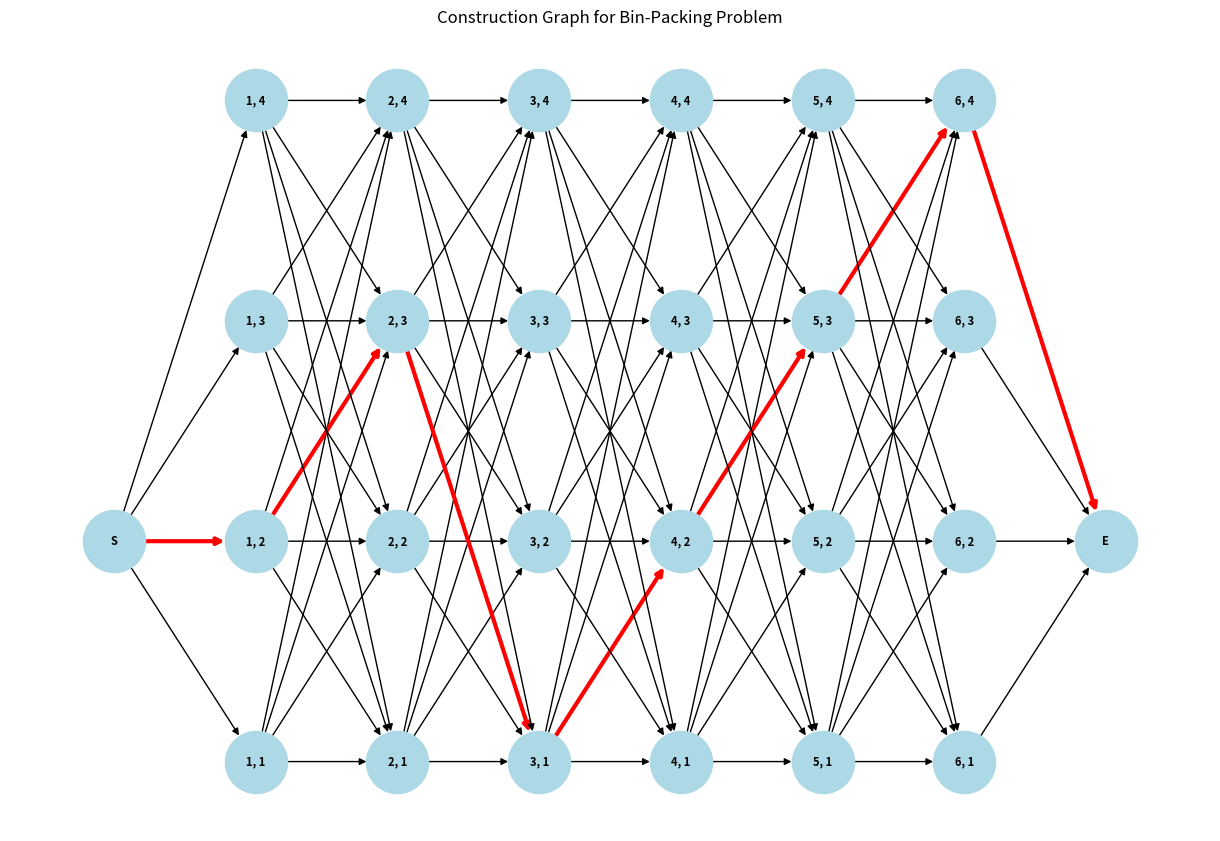

Here is the Python script that generated this plot:
import numpy as np
import matplotlib.pyplot as plt
import networkx as nx


class BinPackingProblem:
    def __init__(self, num_items, num_bins, weights):
        self.num_items = num_items
        self.num_bins = num_bins
        self.weights = weights


def initialize_pheromones(num_items, num_bins):
    pheromones = {}
    for item_index in range(num_items):
        for bin_index in range(num_bins):
            if item_index == 0:
                pheromones[("S", f"{item_index + 1}, {bin_index + 1}")] = np.round(np.random.rand(), 2)
            else:
                for prev_bin_index in range(num_bins):
                    pheromones[
                        (f"{item_index}, {prev_bin_index + 1}", f"{item_index + 1}, {bin_index + 1}")] = np.round(
                        np.random.rand(), 2)
            if item_index == num_items - 1:
                pheromones[(f"{item_index + 1}, {bin_index + 1}", "E")] = np.round(np.random.rand(), 2)
    return pheromones


def generate_ant_paths(problem, pheromones, num_ants):
    paths = np.zeros((num_ants, problem.num_items), dtype=int)
    for ant_index in range(num_ants):
        current_node = "S"
        for item_index in range(problem.num_items):
            pheromone_levels = np.array(
                [pheromones[(current_node, f"{item_index + 1}, {bin_index + 1}")] for bin_index in
                 range(problem.num_bins)])
            total_pheromone = np.sum(pheromone_levels)
            probabilities = pheromone_levels / total_pheromone
            chosen_bin = np.random.choice(problem.num_bins, p=probabilities)
            paths[ant_index, item_index] = chosen_bin
            current_node = f"{item_index + 1}, {chosen_bin + 1}"
    return paths


def calculate_fitness(problem, paths):
    bin_weights = np.zeros((paths.shape[0], problem.num_bins))
    for item_index in range(problem.num_items):
        for ant_index in range(paths.shape[0]):
            bin_index = paths[ant_index, item_index]
            bin_weights[ant_index, bin_index] += problem.weights[item_index]
    fitnesses = np.max(bin_weights, axis=1) - np.min(bin_weights, axis=1)
    print(fitnesses)
    return fitnesses


def update_pheromones(pheromones, paths, fitnesses):
    for ant_index in range(paths.shape[0]):
        current_node = "S"
        for item_index in range(paths.shape[1]):
            bin_index = paths[ant_index, item_index]
            next_node = f"{item_index + 1}, {bin_index + 1}"
            pheromones[(current_node, next_node)] += 1 / fitnesses[ant_index]
            current_node = next_node


def evaporate_pheromones(pheromones, evaporation_rate):
    for edge in pheromones:
        pheromones[edge] *= evaporation_rate


def plot_construction_graph(problem, pheromones, best_path):
    G = nx.DiGraph()
    G.add_node("S")  # Start node
    G.add_node("E")  # End node

    pos = {"S": (0, 2), "E": (problem.num_items + 1, 2)}  # Set S and E at the same height as bin 2

    # Add nodes and edges for each item and bin
    for item_index in range(problem.num_items):
        for bin_index in range(problem.num_bins):
            bin_node = f"{item_index + 1}, {bin_index + 1}"
            G.add_node(bin_node)
            pos[bin_node] = (item_index + 1, bin_index + 1)

            # Connect start node to the first item nodes
            if item_index == 0:
                G.add_edge("S", bin_node, pheromone=pheromones[("S", bin_node)])
            else:
                for prev_bin_index in range(problem.num_bins):
                    prev_bin_node = f"{item_index}, {prev_bin_index + 1}"
                    G.add_edge(prev_bin_node, bin_node, pheromone=pheromones[(prev_bin_node, bin_node)])

            # Connect to the end node only after the last item
            if item_index == problem.num_items - 1:
                G.add_edge(bin_node, "E", pheromone=pheromones[(bin_node, "E")])

    # Highlight the best path
    current_node = "S"
    for item_index, bin_index in enumerate(best_path):
        next_node = f"{item_index + 1}, {bin_index + 1}"
        G.edges[current_node, next_node]['color'] = 'red'
        G.edges[current_node, next_node]['width'] = 3
        current_node = next_node
    G.edges[current_node, "E"]['color'] = 'red'
    G.edges[current_node, "E"]['width'] = 3

    plt.figure(figsize=(12, 8))
    edges = G.edges(data=True)
    colors = [edge[2].get('color', 'black') for edge in edges]
    widths = [edge[2].get('width', 1) for edge in edges]
    nx.draw(G, pos, with_labels=True, node_color='lightblue', font_size=8, font_weight='bold', node_size=2000,
            edge_color=colors, width=widths, arrows=True)
    plt.title("Construction Graph for Bin-Packing Problem")
    plt.show()


def ant_colony_optimization(problem, num_ants, evaporation_rate, max_evaluations):
    pheromones = initialize_pheromones(problem.num_items, problem.num_bins)
    best_fitness = float('inf')
    best_path = None
    evaluations = 0

    while evaluations < max_evaluations:
        paths = generate_ant_paths(problem, pheromones, num_ants)
        fitnesses = calculate_fitness(problem, paths)
        min_fitness_index = np.argmin(fitnesses)
        if fitnesses[min_fitness_index] < best_fitness:
            best_fitness = fitnesses[min_fitness_index]
            best_path = paths[min_fitness_index]
        update_pheromones(pheromones, paths, fitnesses)
        evaporate_pheromones(pheromones, evaporation_rate)
        evaluations += num_ants

    return best_fitness, best_path


# Define the BinPackingProblem instance with 6 items and 3 bins
BPP1 = BinPackingProblem(6, 4, [17, 12, 19, 6, 4, 28])

# Run a single experiment
best_fitness, best_path = ant_colony_optimization(BPP1, num_ants=10, evaporation_rate=0.9, max_evaluations=100)
print(f"Best fitness: {best_fitness}")

# Print the bin assignments for each item in bold
for item_index, bin_index in enumerate(best_path):
    print(f"**Item {item_index + 1} is in Bin {bin_index + 1}**")

# Plot the construction graph with the best path highlighted
plot_construction_graph(BPP1, initialize_pheromones(BPP1.num_items, BPP1.num_bins), best_path)
